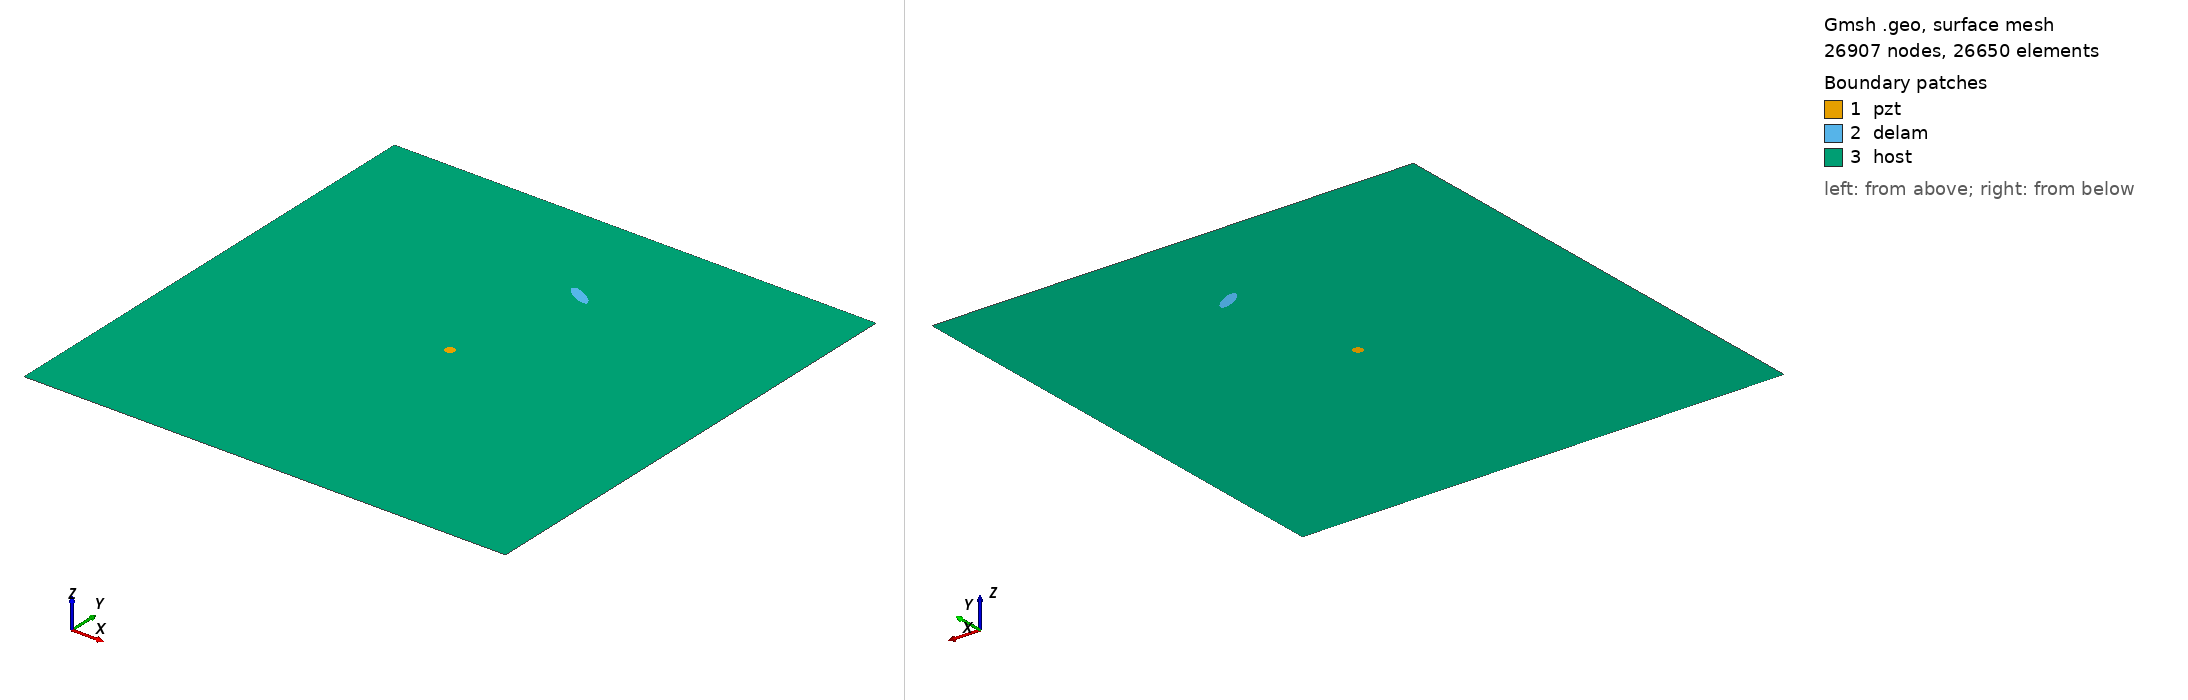

Gmsh geometry script, surface-meshed: 26907 nodes, 26650 surface elements. Boundary patches (legend numbers): 1 pzt, 2 delam, 3 host. Left view from above one corner, right view from below the opposite corner. Legend entries are the model's physical surfaces. The drawing asked Gmsh for element sizes between 1% and 20% of the model's largest extent; the script's own settings can give other sizes.

=== m_202_delam1_position_no_76_a_15mm_b_5mm_angle_150.geo (drawn) ===
SetFactory("OpenCASCADE");
L=0.500000; 
W=0.500000; 
a=0.015000; 
b=0.005000; 
x=0.277778; 
y=0.388889; 
alpha=0.833333 *Pi; 
r=0.005000; 
xpzt=0.250000; 
ypzt=0.250000; 
//+
Point(1) = {0, 0, 0, 1.0};
//+
Point(2) = {L, 0, 0, 1.0};
//+
Point(3) = {L, W, 0, 1.0};
//+
Point(4) = {0, W, 0, 1.0};
//+
Line(1) = {1, 2};
//+
Line(2) = {2, 3};
//+
Line(3) = {3, 4};
//+
Line(4) = {4, 1};
//+
Circle(5) = {xpzt, ypzt, -0, r, 0, 2*Pi};
//+
Ellipse(6) = {x, y, -0, a, b, 0, 2*Pi};
//+
Rotate {{0, 0, 1}, {x, y, 0}, alpha} {
  Curve{6}; 
}
//+
Curve Loop(1) = {4, 1, 2, 3};
//+
Curve Loop(2) = {6};
//+
Curve Loop(3) = {5};
//+
Curve Loop(4) = {6};
//+
Curve Loop(5) = {5};
//+
Plane Surface(1) = {5};
//+
Plane Surface(2) = {4};
//+
Plane Surface(3) = {1, 2, 3};
//+
Point(9) = {xpzt, ypzt, 0, 1.0};
//+
Point{9} In Surface {1};// mesh node at centre of pzt
//+
Physical Surface("pzt") = {1};
//+
Physical Surface("delam") = {2};
//+
Physical Surface("host") = {3};

Mesh.Algorithm = 6; // Frontal
Mesh.CharacteristicLengthFactor = 0.080000;
Mesh.CharacteristicLengthMin = 0.001000;
Mesh.CharacteristicLengthMax = 0.200000;
Mesh.RecombineAll = 1; // Apply recombination algorithm
Mesh.SubdivisionAlgorithm = 1; // 1: all quadrangles
Mesh.Smoothing = 1;
